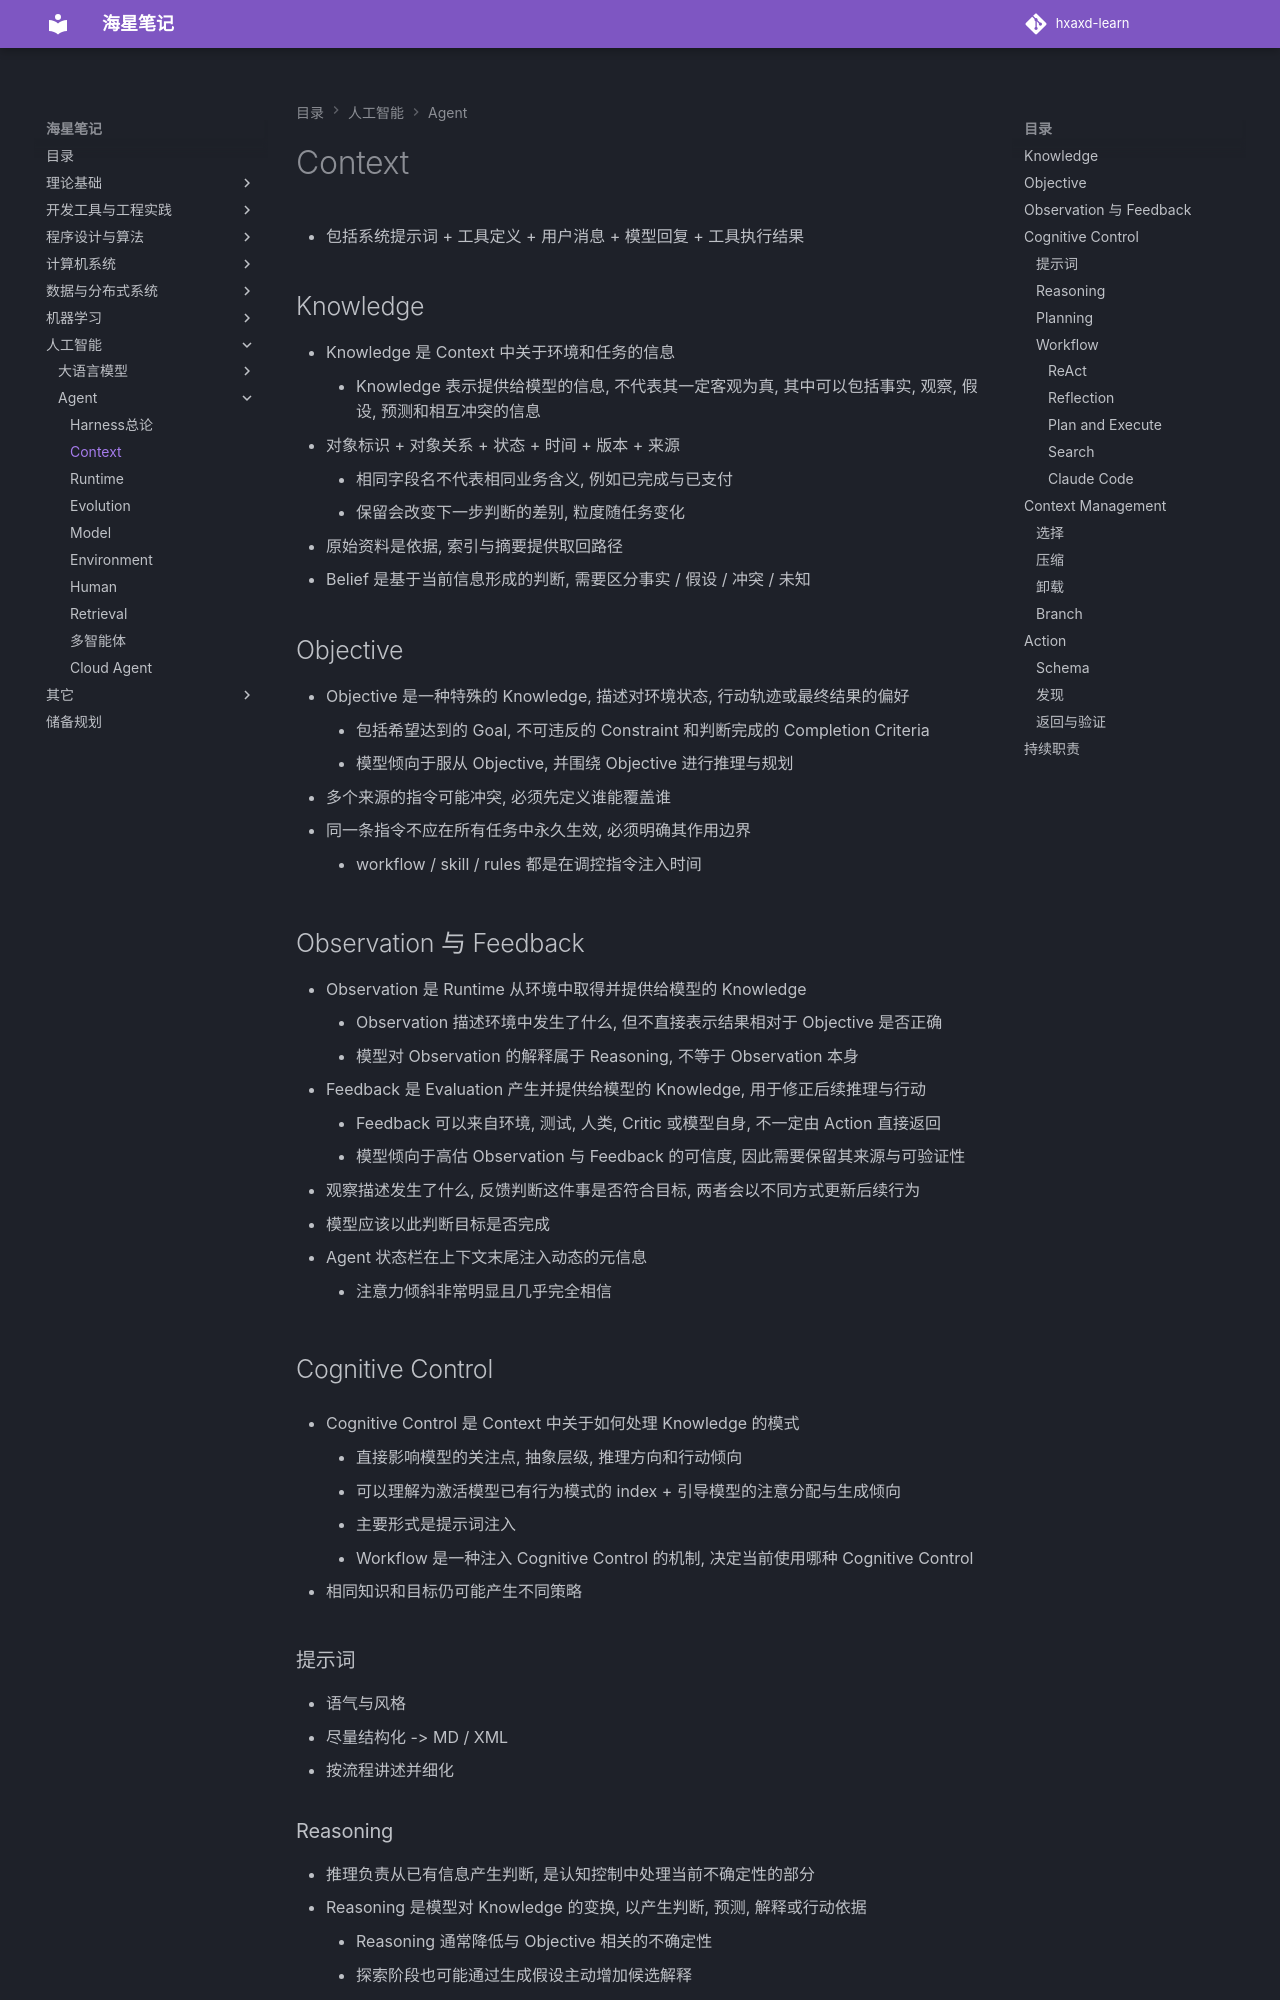

repository: hxaxd/hxaxd-learn · page: Agent/Harness/Context/index.html · generator: mkdocs

# Context

- 包括系统提示词 + 工具定义 + 用户消息 + 模型回复 + 工具执行结果

## Knowledge

- Knowledge 是 Context 中关于环境和任务的信息
    - Knowledge 表示提供给模型的信息, 不代表其一定客观为真, 其中可以包括事实, 观察, 假设, 预测和相互冲突的信息
- 对象标识 + 对象关系 + 状态 + 时间 + 版本 + 来源
    - 相同字段名不代表相同业务含义, 例如已完成与已支付
    - 保留会改变下一步判断的差别, 粒度随任务变化
- 原始资料是依据, 索引与摘要提供取回路径
- Belief 是基于当前信息形成的判断, 需要区分事实 / 假设 / 冲突 / 未知

## Objective

- Objective 是一种特殊的 Knowledge, 描述对环境状态, 行动轨迹或最终结果的偏好
    - 包括希望达到的 Goal, 不可违反的 Constraint 和判断完成的 Completion Criteria
    - 模型倾向于服从 Objective, 并围绕 Objective 进行推理与规划
- 多个来源的指令可能冲突, 必须先定义谁能覆盖谁
- 同一条指令不应在所有任务中永久生效, 必须明确其作用边界
    - workflow / skill / rules 都是在调控指令注入时间

## Observation 与 Feedback

- Observation 是 Runtime 从环境中取得并提供给模型的 Knowledge
    - Observation 描述环境中发生了什么, 但不直接表示结果相对于 Objective 是否正确
    - 模型对 Observation 的解释属于 Reasoning, 不等于 Observation 本身
- Feedback 是 Evaluation 产生并提供给模型的 Knowledge, 用于修正后续推理与行动
    - Feedback 可以来自环境, 测试, 人类, Critic 或模型自身, 不一定由 Action 直接返回
    - 模型倾向于高估 Observation 与 Feedback 的可信度, 因此需要保留其来源与可验证性
- 观察描述发生了什么, 反馈判断这件事是否符合目标, 两者会以不同方式更新后续行为
- 模型应该以此判断目标是否完成
- Agent 状态栏在上下文末尾注入动态的元信息
    - 注意力倾斜非常明显且几乎完全相信
